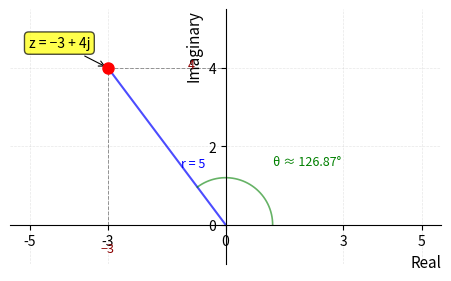

Source code (Python): (Note: this script raises an exception after producing the figure.)
import matplotlib
matplotlib.use('Agg')
import matplotlib.pyplot as plt
import numpy as np

fig, ax = plt.subplots(figsize=(4.4, 3.4))

# Draw axes crossing at origin
ax.spines["bottom"].set_position(("data", 0))
ax.spines["left"].set_position(("data", 0))
ax.spines["top"].set_color("none")
ax.spines["right"].set_color("none")

# Set limits
ax.set_xlim(-5.5, 5.5)
ax.set_ylim(-1, 5.5)
ax.set_aspect("equal")

# Labels for axes
ax.set_xlabel("Real", loc="right", fontsize=11)
ax.set_ylabel("Imaginary", loc="top", fontsize=11)

# Grid
ax.grid(True, alpha=0.3, linestyle="--", linewidth=0.5)
ax.set_xticks([-5, -3, 0, 3, 5])
ax.set_yticks([0, 2, 4])

# Plot the point z = -3 + 4j
z_real, z_imag = -3, 4
ax.plot(z_real, z_imag, "ro", markersize=8, zorder=5)

# Draw radius line from origin to point
ax.plot([0, z_real], [0, z_imag], "b-", linewidth=1.5, alpha=0.7)

# Draw angle arc
angle_rad = np.arctan2(z_imag, z_real)
angle_deg = np.degrees(angle_rad)
arc_angles = np.linspace(0, angle_rad, 40)
arc_r = 1.2
ax.plot(arc_r * np.cos(arc_angles), arc_r * np.sin(arc_angles), "g-", linewidth=1.2, alpha=0.6)

# Annotate the point
ax.annotate("z = −3 + 4j", xy=(z_real, z_imag), xytext=(-35, 15),
            textcoords="offset points", fontsize=10, ha="center",
            bbox=dict(boxstyle="round,pad=0.3", facecolor="yellow", alpha=0.7),
            arrowprops=dict(arrowstyle="->", connectionstyle="arc3,rad=0", lw=0.8))

# Annotate r
mid_r = 0.5
ax.annotate("r = 5", xy=(mid_r * z_real, mid_r * z_imag), xytext=(10, -15),
            textcoords="offset points", fontsize=9, color="blue")

# Annotate angle
ax.annotate(f"θ ≈ 126.87°", xy=(1.5 * np.cos(angle_rad * 0.5), 1.5 * np.sin(angle_rad * 0.5)),
            xytext=(15, 5), textcoords="offset points", fontsize=9, color="green")

# Draw vertical and horizontal dashed lines for reference
ax.plot([z_real, z_real], [0, z_imag], "k--", linewidth=0.7, alpha=0.4)
ax.plot([0, z_real], [z_imag, z_imag], "k--", linewidth=0.7, alpha=0.4)

# Annotate real and imaginary components
ax.annotate("−3", xy=(z_real, 0), xytext=(0, -20),
            textcoords="offset points", fontsize=9, ha="center", color="darkred")
ax.annotate("4", xy=(0, z_imag), xytext=(-25, 0),
            textcoords="offset points", fontsize=9, ha="center", color="darkred")

plt.tight_layout(pad=0.25)
plt.savefig(r"/Users/chenghaoxiang/.openclaw/workspace/tutor-openclaw-ui/generated/fig-1776936845886-5b6a2b5c.png", dpi=150, bbox_inches="tight")
